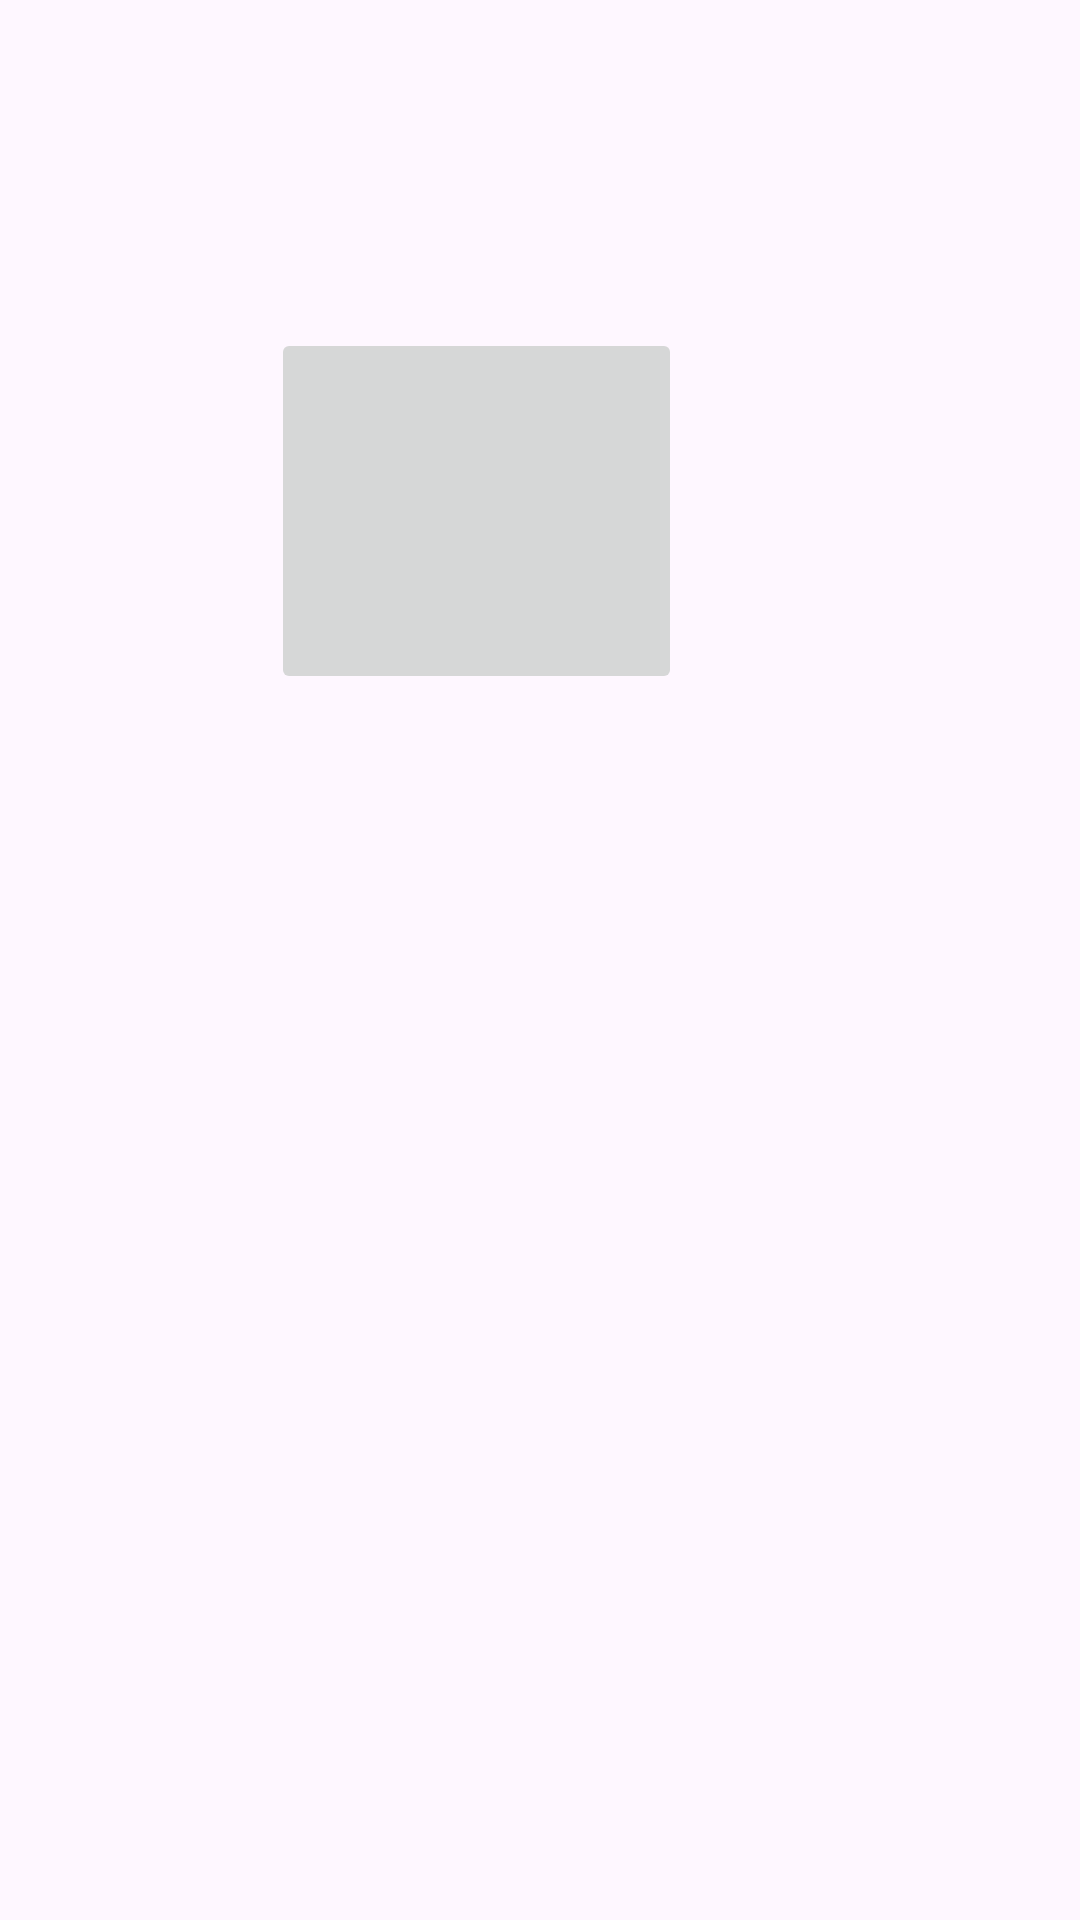

The Android layout XML behind this screen, and the referenced resources:
<!-- AndroidManifest.xml: application theme Theme.PRYCT -->
<!-- res/layout/activity_home.xml -->
<?xml version="1.0" encoding="utf-8"?>

<androidx.constraintlayout.widget.ConstraintLayout xmlns:android="http://schemas.android.com/apk/res/android"
    xmlns:app="http://schemas.android.com/apk/res-auto"
    android:layout_width="match_parent"
    android:layout_height="match_parent">

    <ImageButton
        android:id="@+id/imageButton"
        android:layout_width="137dp"
        android:layout_height="122dp"

        app:layout_constraintBottom_toBottomOf="parent"
        app:layout_constraintEnd_toEndOf="parent"
        app:layout_constraintHorizontal_bias="0.405"
        app:layout_constraintStart_toStartOf="parent"
        app:layout_constraintTop_toTopOf="parent"
        app:layout_constraintVertical_bias="0.211" />

</androidx.constraintlayout.widget.ConstraintLayout>
<!-- resources referenced by this layout -->
<resources>
  <style name="Theme.PRYCT" parent="Base.Theme.PRYCT" />
  <style name="Base.Theme.PRYCT" parent="Theme.Material3.DayNight.NoActionBar">
          
          
      </style>
</resources>
